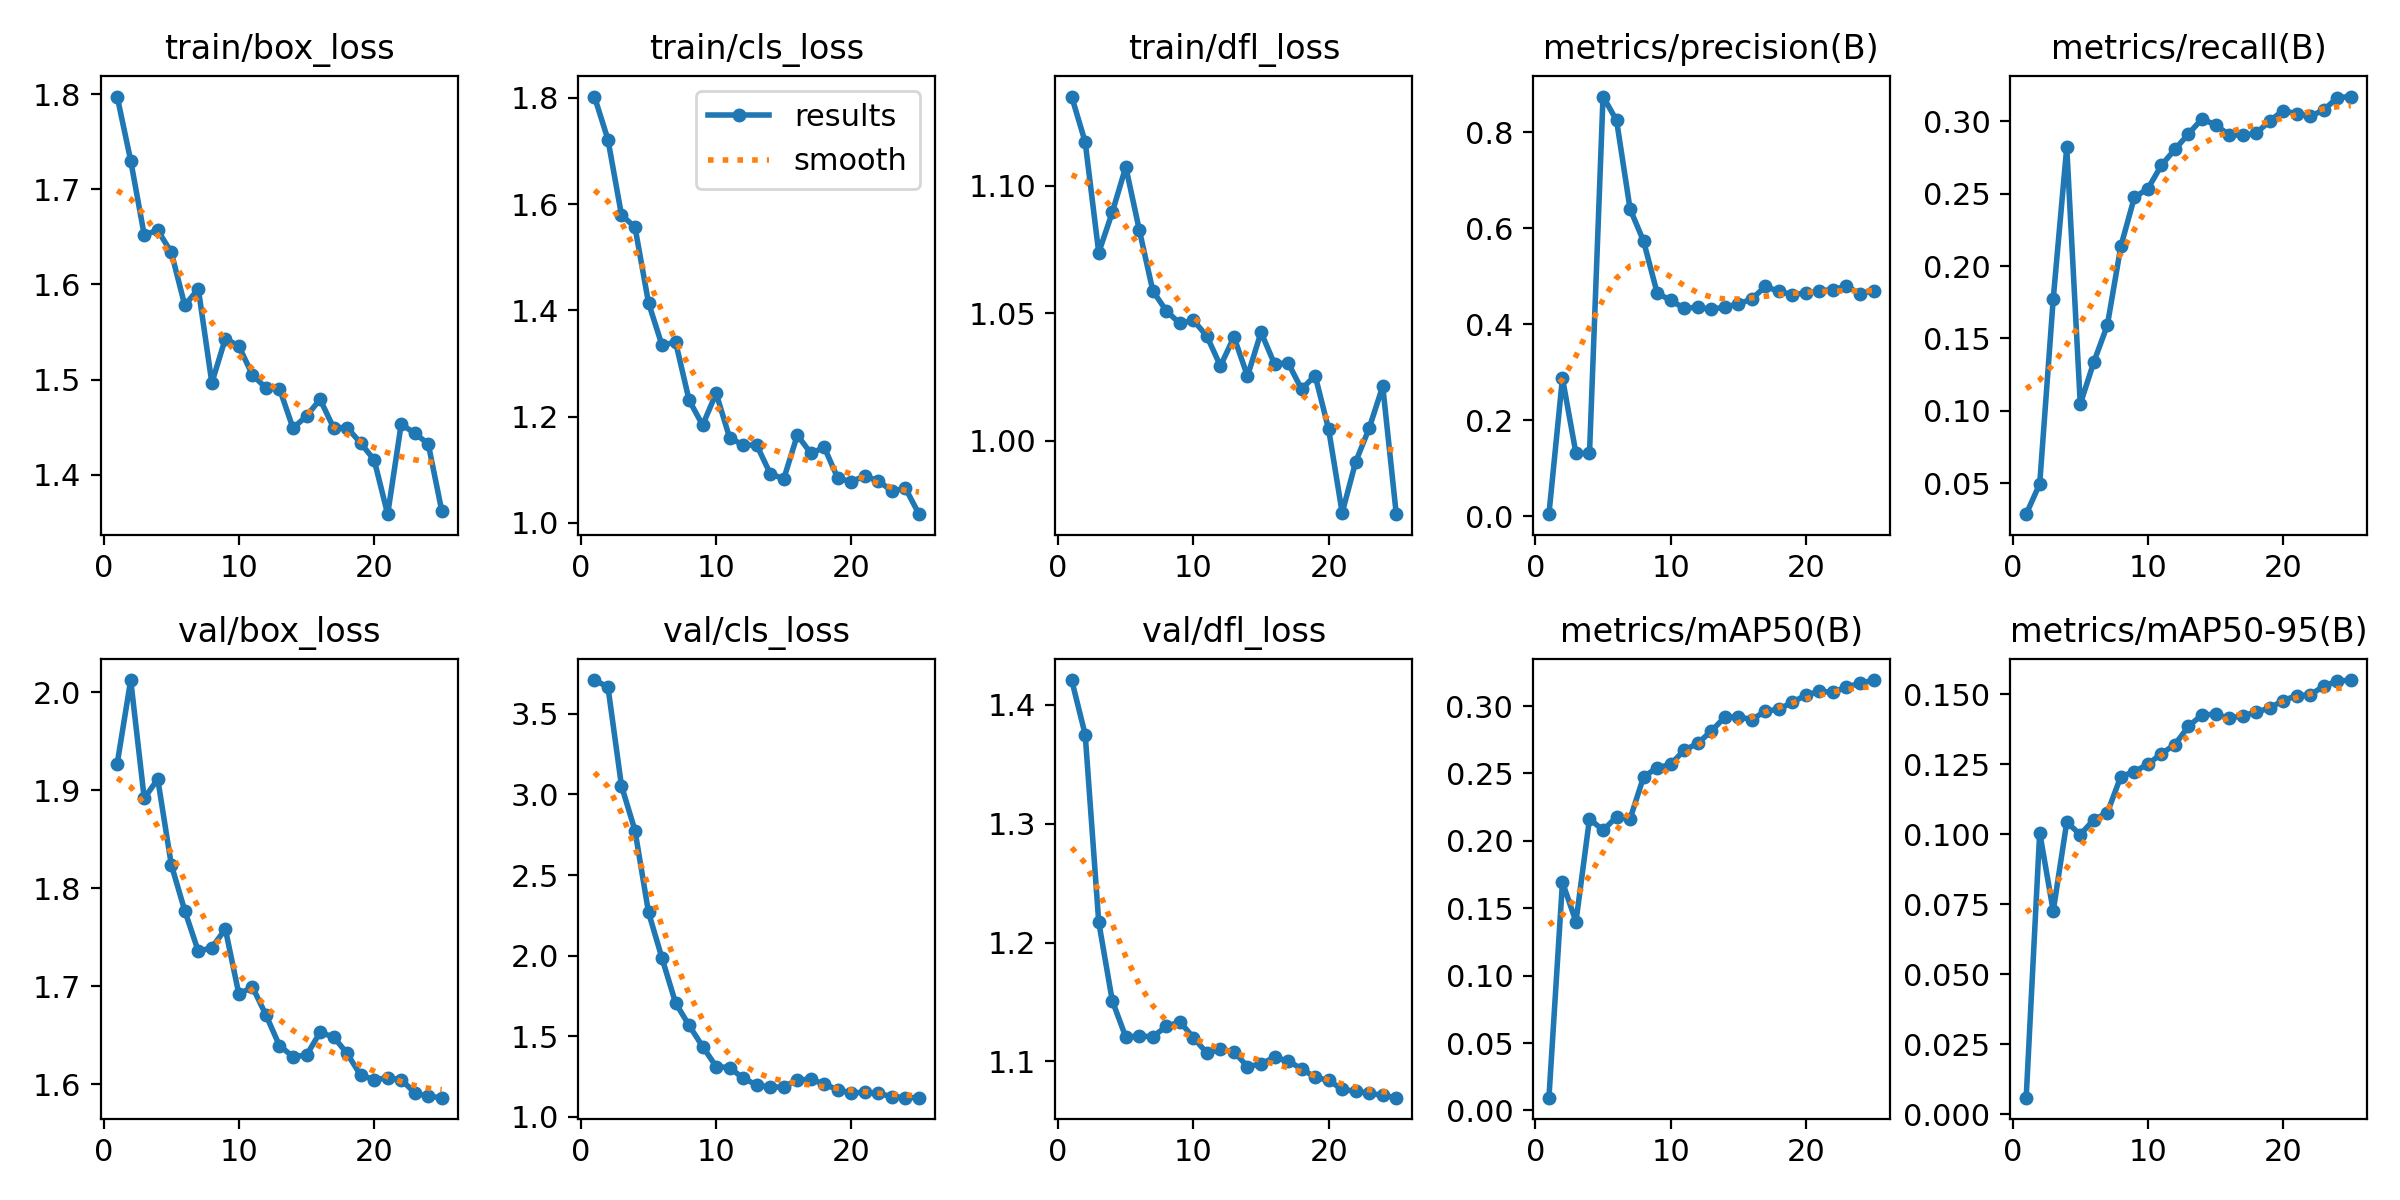

Values plotted in this chart, from the file beside it:
epoch, time, train/box_loss, train/cls_loss, train/dfl_loss, metrics/precision(B), metrics/recall(B), metrics/mAP50(B), metrics/mAP50-95(B), val/box_loss, val/cls_loss, val/dfl_loss, lr/pg0, lr/pg1, lr/pg2
1, 9.102, 1.797, 1.802, 1.135, 0.00401, 0.02857, 0.0095, 0.00585, 1.927, 3.71, 1.421, 0.08909, 9.163e-05, 9.163e-05
2, 17.39, 1.73, 1.721, 1.117, 0.2875, 0.04949, 0.1694, 0.1006, 2.012, 3.667, 1.375, 0.07718, 0.000184, 0.000184
3, 26.04, 1.652, 1.579, 1.074, 0.1305, 0.1773, 0.1401, 0.07258, 1.892, 3.054, 1.217, 0.06527, 0.0002685, 0.0002685
4, 34.9, 1.657, 1.556, 1.09, 0.1306, 0.2822, 0.2164, 0.1043, 1.911, 2.776, 1.151, 0.05334, 0.000345, 0.000345
5, 43.63, 1.634, 1.414, 1.107, 0.8742, 0.1047, 0.2079, 0.0999, 1.824, 2.268, 1.121, 0.04141, 0.0004136, 0.0004136
6, 52.47, 1.578, 1.334, 1.083, 0.8247, 0.1336, 0.2178, 0.1052, 1.777, 1.983, 1.121, 0.02947, 0.0004743, 0.0004743
7, 61.44, 1.595, 1.341, 1.059, 0.64, 0.1591, 0.2163, 0.1077, 1.735, 1.706, 1.121, 0.01753, 0.0005271, 0.0005271
8, 70.51, 1.497, 1.231, 1.051, 0.5728, 0.2137, 0.2475, 0.1207, 1.739, 1.567, 1.129, 0.005572, 0.000572, 0.000572
9, 79.72, 1.543, 1.184, 1.046, 0.4651, 0.2475, 0.2542, 0.1224, 1.758, 1.435, 1.133, 0.0005691, 0.0005691, 0.0005691
10, 89.05, 1.535, 1.244, 1.047, 0.4494, 0.2535, 0.2567, 0.1251, 1.692, 1.311, 1.12, 0.0005361, 0.0005361, 0.0005361
11, 98.23, 1.505, 1.16, 1.041, 0.4331, 0.2697, 0.2673, 0.1288, 1.699, 1.304, 1.107, 0.0005031, 0.0005031, 0.0005031
12, 107.5, 1.491, 1.147, 1.029, 0.4351, 0.2807, 0.2723, 0.1321, 1.67, 1.238, 1.11, 0.0004701, 0.0004701, 0.0004701
13, 116.8, 1.491, 1.147, 1.041, 0.4306, 0.2914, 0.2814, 0.1386, 1.639, 1.197, 1.108, 0.0004372, 0.0004372, 0.0004372
14, 126, 1.449, 1.093, 1.025, 0.4357, 0.3017, 0.2917, 0.1427, 1.628, 1.183, 1.096, 0.0004042, 0.0004042, 0.0004042
15, 135.2, 1.462, 1.083, 1.043, 0.4417, 0.2976, 0.2921, 0.1429, 1.629, 1.185, 1.098, 0.0003712, 0.0003712, 0.0003712
16, 144.9, 1.479, 1.165, 1.03, 0.4524, 0.2908, 0.2899, 0.1415, 1.653, 1.229, 1.104, 0.0003382, 0.0003382, 0.0003382
17, 153.9, 1.45, 1.131, 1.031, 0.4784, 0.2905, 0.2962, 0.1424, 1.648, 1.232, 1.1, 0.0003052, 0.0003052, 0.0003052
18, 163.1, 1.45, 1.142, 1.02, 0.4684, 0.2918, 0.2976, 0.1436, 1.631, 1.202, 1.094, 0.0002722, 0.0002722, 0.0002722
19, 172.3, 1.434, 1.084, 1.026, 0.4615, 0.3003, 0.3029, 0.1452, 1.609, 1.166, 1.087, 0.0002392, 0.0002392, 0.0002392
20, 181.4, 1.416, 1.078, 1.004, 0.465, 0.3075, 0.3081, 0.1478, 1.604, 1.148, 1.084, 0.0002063, 0.0002063, 0.0002063
21, 190.5, 1.359, 1.088, 0.9716, 0.4694, 0.3053, 0.311, 0.1496, 1.606, 1.151, 1.077, 0.0001733, 0.0001733, 0.0001733
22, 200, 1.453, 1.079, 0.9916, 0.472, 0.3036, 0.3101, 0.1498, 1.605, 1.145, 1.075, 0.0001403, 0.0001403, 0.0001403
23, 209.2, 1.444, 1.06, 1.005, 0.4788, 0.3078, 0.3142, 0.153, 1.591, 1.124, 1.073, 0.0001073, 0.0001073, 0.0001073
24, 218.5, 1.433, 1.065, 1.021, 0.4635, 0.3164, 0.3169, 0.1547, 1.587, 1.119, 1.071, 7.43036e-05, 7.43036e-05, 7.43036e-05
25, 227.6, 1.362, 1.017, 0.9711, 0.4698, 0.3172, 0.3193, 0.1551, 1.586, 1.118, 1.07, 4.13168e-05, 4.13168e-05, 4.13168e-05
